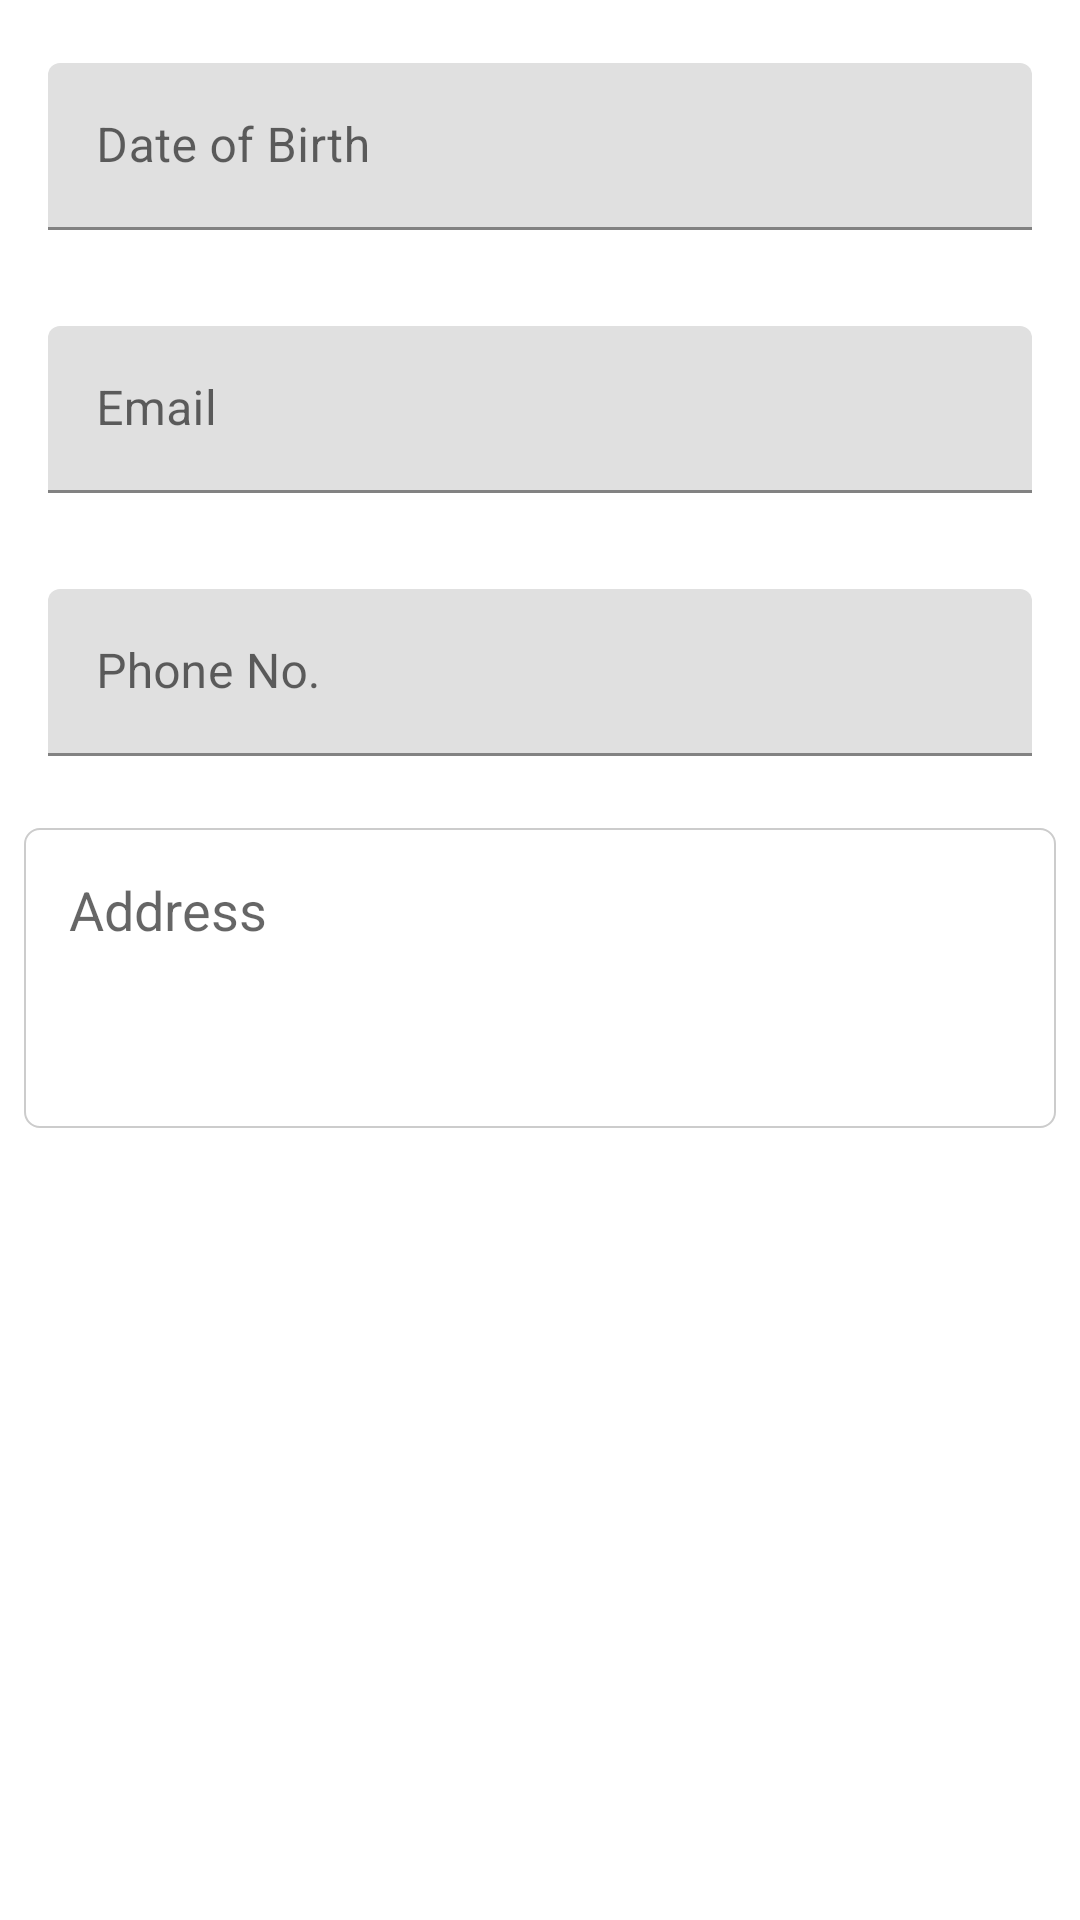

Reconstruct the res/layout file that produces this screen, plus the resources it refers to.
<!-- AndroidManifest.xml: application theme AppTheme -->
<!-- res/layout/fragment_edit_user_details.xml -->
<LinearLayout
    android:id="@+id/scrollViewChild"
    xmlns:android="http://schemas.android.com/apk/res/android"
    android:layout_width="match_parent"
    android:layout_height="wrap_content"
    android:layout_below="@+id/dialogHeader"
    android:orientation="vertical"
    android:paddingTop="5dp">

    <android.support.design.widget.TextInputLayout
        android:layout_width="match_parent"
        android:layout_height="wrap_content"
        android:layout_margin="@dimen/dialogItemPadding"
        android:padding="@dimen/dialogItemPadding">

        <EditText
            android:id="@+id/dob"
            android:layout_width="match_parent"
            android:layout_height="wrap_content"
            android:hint="@string/dateOfBirth"
            android:inputType="date"
            android:maxLines="1"
            android:textColor="@color/colorPrimaryDark"/>
    </android.support.design.widget.TextInputLayout>

    <android.support.design.widget.TextInputLayout
        android:layout_width="match_parent"
        android:layout_height="wrap_content"
        android:layout_margin="@dimen/dialogItemPadding"
        android:padding="@dimen/dialogItemPadding">

        <EditText
            android:id="@+id/email"
            android:layout_width="match_parent"
            android:layout_height="wrap_content"
            android:hint="@string/email"
            android:inputType="textEmailAddress"
            android:maxLines="1"
            android:textColor="@color/colorPrimaryDark"/>
    </android.support.design.widget.TextInputLayout>

    <android.support.design.widget.TextInputLayout
        android:layout_width="match_parent"
        android:layout_height="wrap_content"
        android:layout_margin="@dimen/dialogItemPadding"
        android:padding="@dimen/dialogItemPadding">

        <EditText
            android:id="@+id/phoneNo"
            android:layout_width="match_parent"
            android:layout_height="wrap_content"
            android:hint="@string/phoneNo"
            android:inputType="phone"
            android:maxLines="1"
            android:textColor="@color/colorPrimaryDark"/>
    </android.support.design.widget.TextInputLayout>

    <EditText
        android:id="@+id/address"
        android:layout_width="match_parent"
        android:layout_height="wrap_content"
        android:layout_margin="@dimen/dialogItemPadding"
        android:background="@drawable/login_credentials_bg"
        android:gravity="top"
        android:hint="@string/address"
        android:minHeight="100dp"
        android:padding="15dp"
        android:textColor="@color/colorPrimaryDark"/>

</LinearLayout>
<!-- resources referenced by this layout -->
<resources>
  <color name="colorPrimaryDark">#101720</color>
  <dimen name="dialogItemPadding">8dp</dimen>
  <!-- drawable login_credentials_bg (drawable) -->
  <?xml version="1.0" encoding="utf-8"?>
  <selector xmlns:android="http://schemas.android.com/apk/res/android">
      <item android:state_focused="true">
          <shape android:padding="10dp" android:shape="rectangle">
              <stroke android:width="0.5dp" android:color="@color/colorAccent"/>
              <corners android:radius="5dp"/>
          </shape>
      </item>
      <item>
          <shape android:padding="10dp" android:shape="rectangle">
              <stroke android:width="0.5dp" android:color="@color/dark_grey"/>
              <corners android:radius="5dp"/>
          </shape>
      </item>
  </selector>
  <string name="address">Address</string>
  <string name="dateOfBirth">Date of Birth</string>
  <string name="email">Email</string>
  <string name="phoneNo">Phone No.</string>
  <color name="colorAccent">#87c03f</color>
  <color name="dark_grey">#ccc</color>
</resources>
